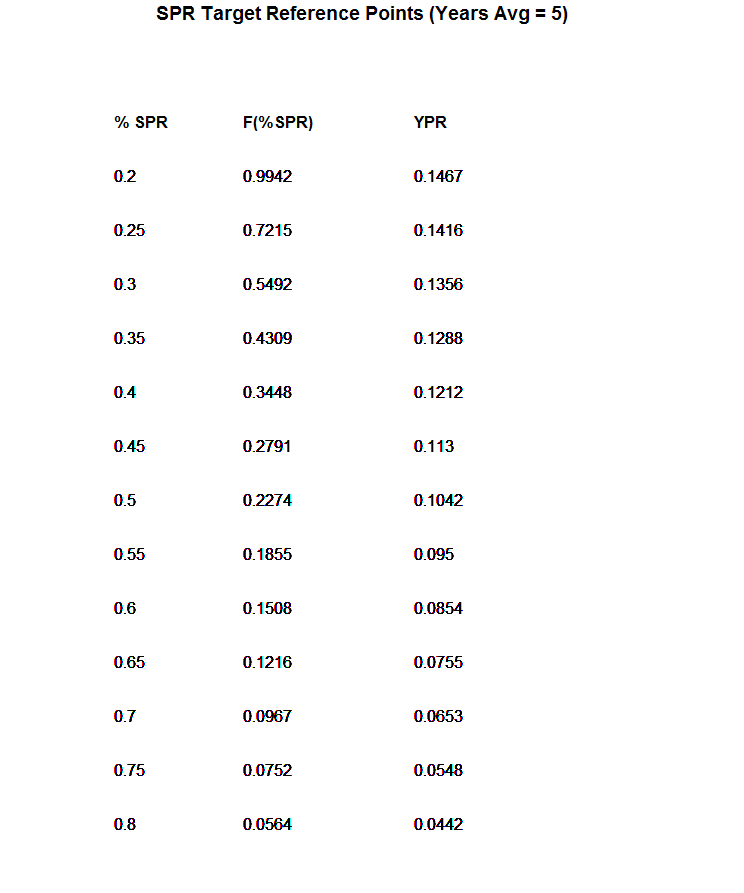

The data file committed next to this chart (first rows):
%SPR, F(%SPR), YPR, SSB.PR, Freport_1-6
0.2, 0.9942, 0.1467, 0.2211, 0.6248
0.25, 0.7215, 0.1416, 0.2763, 0.4534
0.3, 0.5492, 0.1356, 0.3316, 0.3451
0.35, 0.4309, 0.1288, 0.3869, 0.2708
0.4, 0.3448, 0.1212, 0.4422, 0.2167
0.45, 0.2791, 0.113, 0.4974, 0.1754
0.5, 0.2274, 0.1042, 0.5527, 0.1429
0.55, 0.1855, 0.09501, 0.608, 0.1166
0.6, 0.1508, 0.08541, 0.6632, 0.09478
0.65, 0.1216, 0.07549, 0.7185, 0.07644
0.7, 0.09672, 0.06529, 0.7738, 0.06079
0.75, 0.07519, 0.05485, 0.829, 0.04725
0.8, 0.05637, 0.0442, 0.8843, 0.03543
